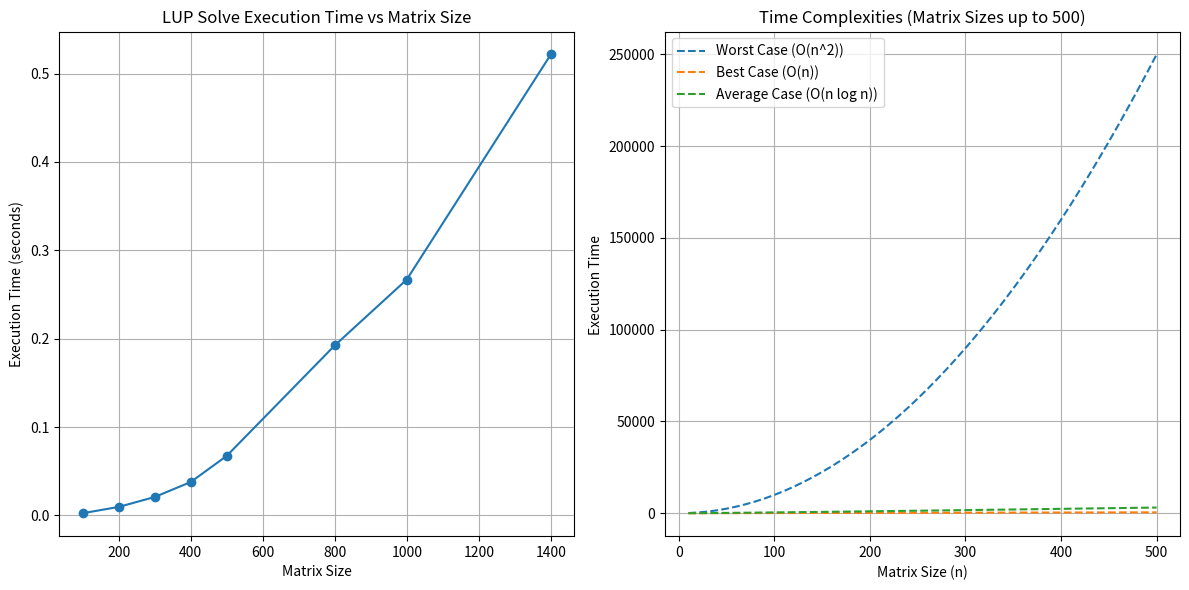

This chart was generated by the following Python code:
import numpy as np
import time
import matplotlib.pyplot as plt

def lup_solve(L, U, b):
    n = len(L)
    x = np.zeros(n)

    
    y = np.zeros(n)
    for i in range(n):
        y[i] = b[i]
        for j in range(i):
            y[i] -= L[i, j] * y[j]

    
    for i in range(n - 1, -1, -1):
        x[i] = y[i]
        for j in range(i + 1, n):
            x[i] -= U[i, j] * x[j]
        x[i] /= U[i, i]

    return x

def benchmark_lup_solve(matrix_sizes):
    execution_times = []
    for size in matrix_sizes:
        L = np.random.rand(size, size)
        U = np.random.rand(size, size)
        b = np.random.rand(size)
        
        start_time = time.time()
        x = lup_solve(L, U, b)
        end_time = time.time()
        
        execution_times.append(end_time - start_time)
    return execution_times


def worst_case(n):
    return n**2


def best_case(n):
    return n


def average_case(n):
    return n*np.log(n)  

matrix_sizes = [100, 200, 300, 400, 500, 800, 1000, 1400]


execution_times = benchmark_lup_solve(matrix_sizes)


for size, time_taken in zip(matrix_sizes, execution_times):
    print(f"Matrix size {size}x{size}: Execution time = {time_taken:.6f} seconds")


plt.figure(figsize=(12, 6))


plt.subplot(1, 2, 1)
plt.plot(matrix_sizes, execution_times, marker='o')
plt.title('LUP Solve Execution Time vs Matrix Size')
plt.xlabel('Matrix Size')
plt.ylabel('Execution Time (seconds)')
plt.grid(True)


matrix_sizes_up_to_500 = np.arange(10, 501, 10)
worst_case_times_up_to_500 = [worst_case(n) for n in matrix_sizes_up_to_500]
best_case_times_up_to_500 = [best_case(n) for n in matrix_sizes_up_to_500]
average_case_times_up_to_500 = [average_case(n) for n in matrix_sizes_up_to_500]

plt.subplot(1, 2, 2)
plt.plot(matrix_sizes_up_to_500, worst_case_times_up_to_500,label='Worst Case (O(n^2))', linestyle='--')
plt.plot(matrix_sizes_up_to_500, best_case_times_up_to_500, label='Best Case (O(n))', linestyle='--')
plt.plot(matrix_sizes_up_to_500, average_case_times_up_to_500, label='Average Case (O(n log n))', linestyle='--')
plt.title('Time Complexities (Matrix Sizes up to 500)')
plt.xlabel('Matrix Size (n)')
plt.ylabel('Execution Time ')
plt.legend()
plt.grid(True)

plt.tight_layout()
plt.show()